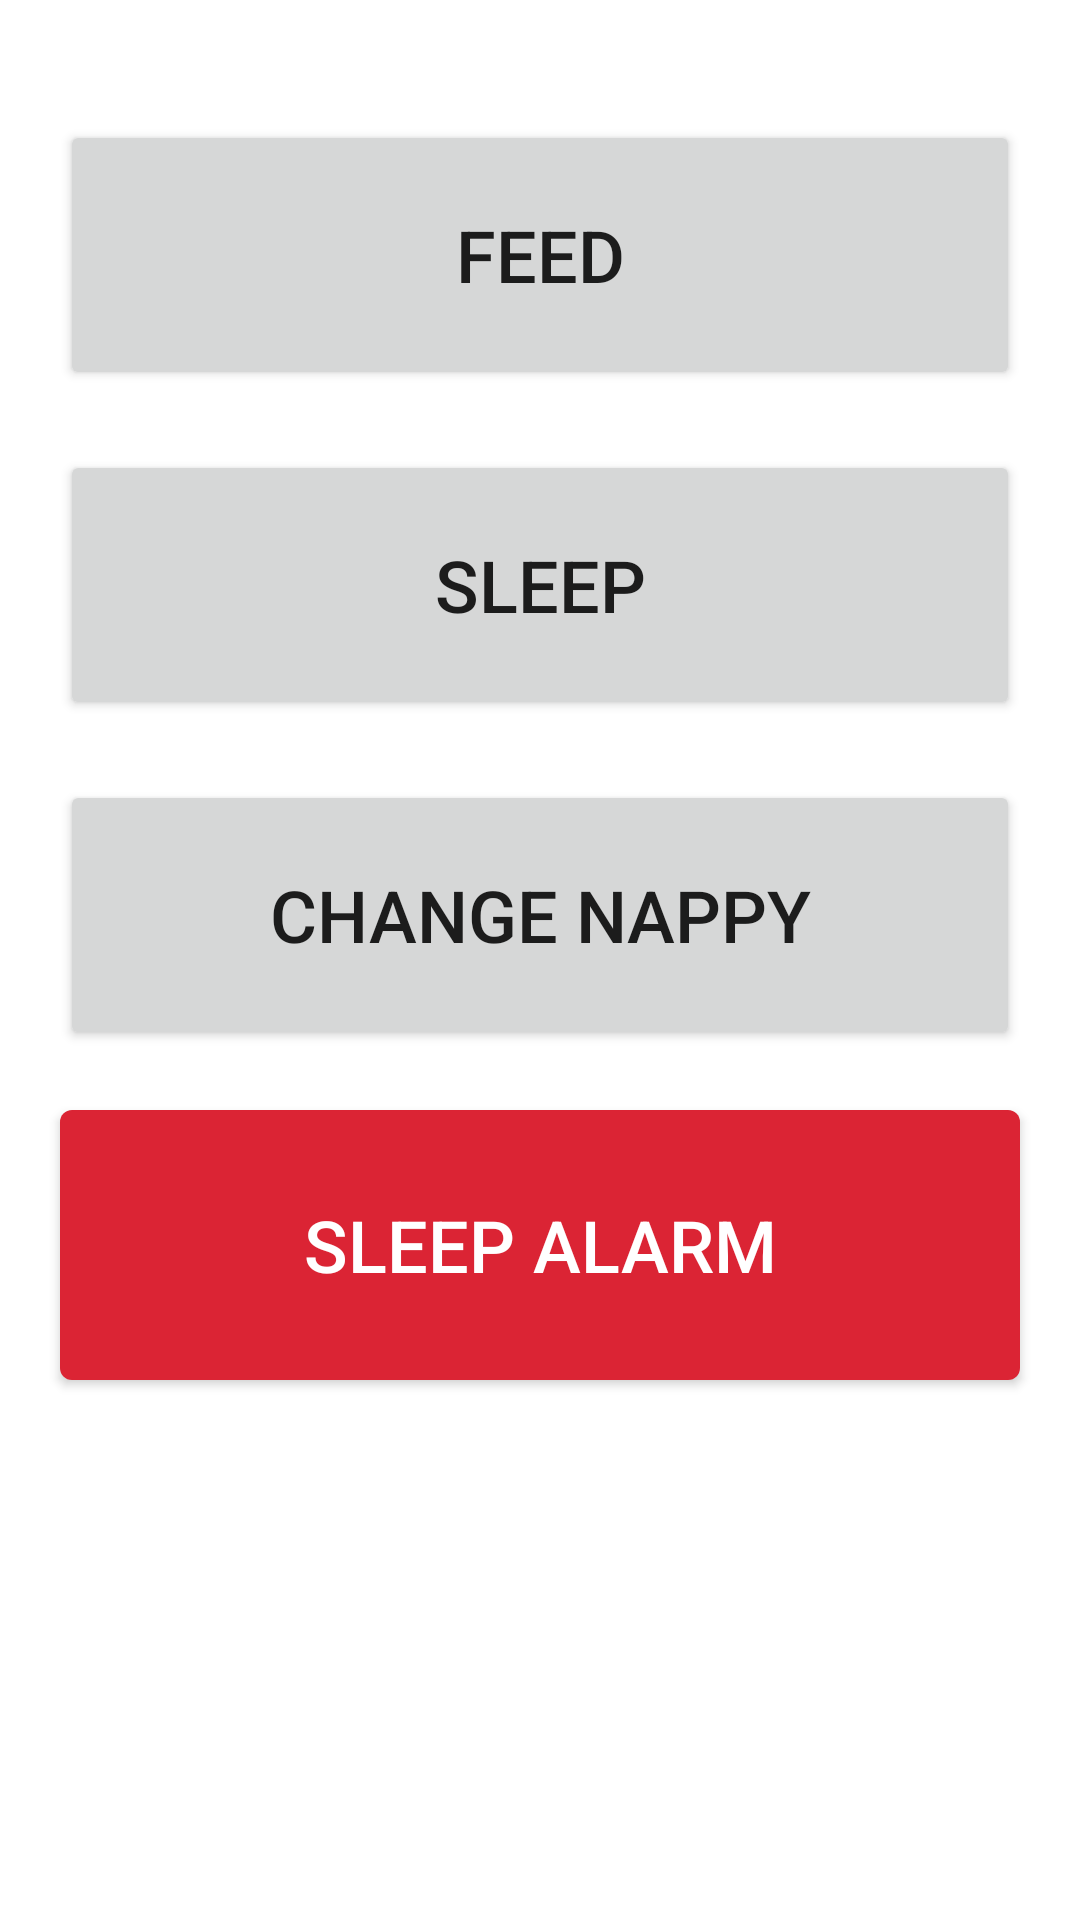

Write the Android layout XML for this screen, with the resource values it uses.
<!-- AndroidManifest.xml: application theme Theme.KIT721Assignment2 -->
<!-- res/layout/fragment_home.xml -->
<?xml version="1.0" encoding="utf-8"?>
<androidx.constraintlayout.widget.ConstraintLayout xmlns:android="http://schemas.android.com/apk/res/android"
    xmlns:app="http://schemas.android.com/apk/res-auto"
    xmlns:tools="http://schemas.android.com/tools"
    android:layout_width="match_parent"
    android:layout_height="match_parent"
    tools:context=".ui.HomeFragment">

    <Button
        android:id="@+id/btn_feed"
        android:layout_width="0dp"
        android:layout_height="90dp"
        android:layout_marginStart="20dp"
        android:layout_marginTop="40dp"
        android:layout_marginEnd="20dp"
        android:text="Feed"
        android:textSize="24sp"
        app:layout_constraintEnd_toEndOf="parent"
        app:layout_constraintStart_toStartOf="parent"
        app:layout_constraintTop_toTopOf="parent" />

    <Button
        android:id="@+id/btn_sleep"
        android:layout_width="0dp"
        android:layout_height="90dp"
        android:layout_marginTop="20dp"
        android:text="Sleep"
        android:textSize="24sp"
        app:layout_constraintEnd_toEndOf="@+id/btn_feed"
        app:layout_constraintStart_toStartOf="@+id/btn_feed"
        app:layout_constraintTop_toBottomOf="@+id/btn_feed" />

    <Button
        android:id="@+id/btn_nappy"
        android:layout_width="0dp"
        android:layout_height="90dp"
        android:layout_marginTop="20dp"
        android:text="Change Nappy"
        android:textSize="24sp"
        app:layout_constraintEnd_toEndOf="@+id/btn_sleep"
        app:layout_constraintStart_toStartOf="@+id/btn_sleep"
        app:layout_constraintTop_toBottomOf="@+id/btn_sleep" />

    <androidx.appcompat.widget.AppCompatButton
        android:id="@+id/btn_alarm"
        android:layout_width="0dp"
        android:layout_height="90dp"
        android:layout_marginTop="20dp"
        android:background="@drawable/btn_alarm"
        android:textColor="@color/white"
        android:text="Sleep Alarm"
        android:textSize="24sp"
        app:layout_constraintEnd_toEndOf="@+id/btn_nappy"
        app:layout_constraintStart_toStartOf="@+id/btn_nappy"
        app:layout_constraintTop_toBottomOf="@+id/btn_nappy" />
</androidx.constraintlayout.widget.ConstraintLayout>
<!-- resources referenced by this layout -->
<resources>
  <!-- drawable btn_alarm (drawable) -->
  <?xml version="1.0" encoding="utf-8"?>
  <selector xmlns:android="http://schemas.android.com/apk/res/android">
      <item android:state_selected="true">
          <shape android:shape="rectangle">
              <solid android:color="#6200EE" />
              <corners android:radius="4dp" />
          </shape>
      </item>
      <item android:state_selected="false">
          <shape android:shape="rectangle">
              <solid android:color="#db2434" />
              <corners android:radius="4dp" />
          </shape>
      </item>
  </selector>
  <style name="Theme.KIT721Assignment2" parent="Theme.MaterialComponents.DayNight.DarkActionBar">
          
          <item name="colorPrimary">@color/purple_500</item>
          <item name="colorPrimaryVariant">@color/purple_700</item>
          <item name="colorOnPrimary">@color/white</item>
          
          <item name="colorSecondary">@color/teal_200</item>
          <item name="colorSecondaryVariant">@color/teal_700</item>
          <item name="colorOnSecondary">@color/black</item>
          
          <item name="android:statusBarColor">?attr/colorPrimaryVariant</item>
          
      </style>
  <!-- not gathered from this repository: default colours our renderer supplied (Android Studio template values) -->
  <color name="purple_500">#FF6200EE</color>
  <color name="purple_700">#FF3700B3</color>
  <color name="teal_200">#FF03DAC5</color>
  <color name="teal_700">#FF018786</color>
  <color name="black">#FF000000</color>
  <color name="white">#FFFFFFFF</color>
</resources>
